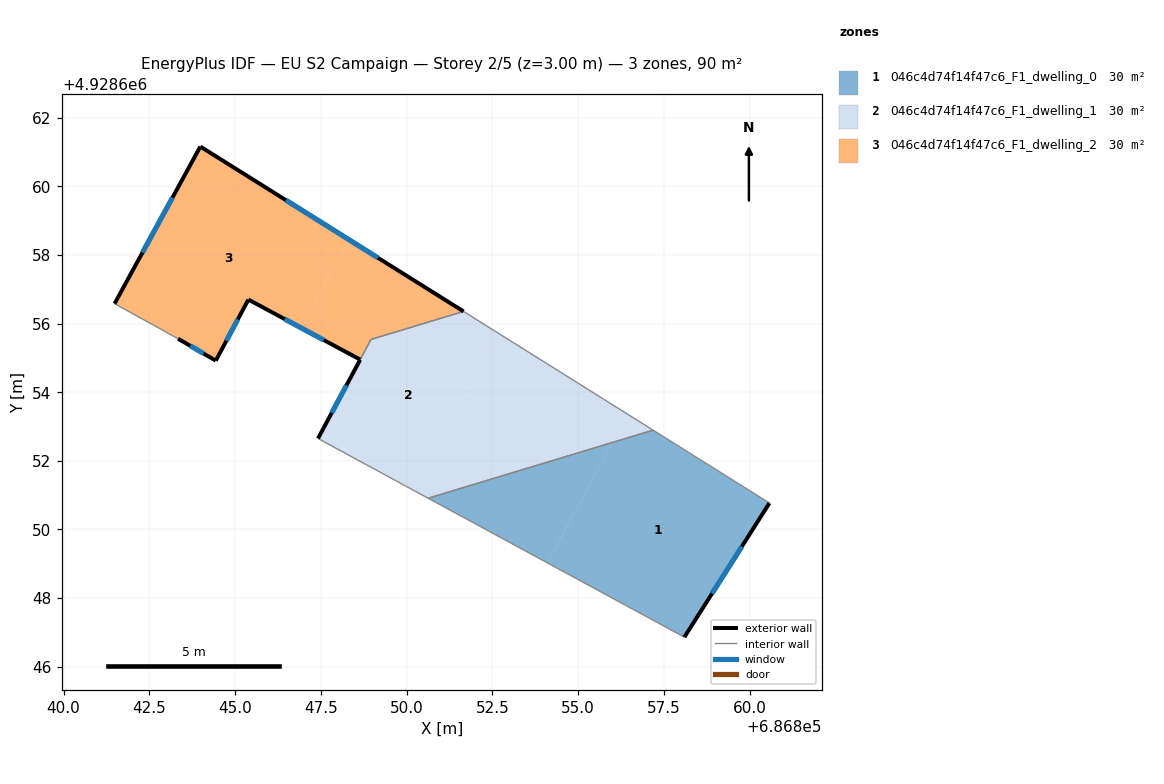
=== STOREY PLAN SPEC (per zone: floor XY polygon, exterior-wall plan segments, windows/doors) ===
zone 1: 046c4d74f14f47c6_F1_dwelling_0  (29.9 m²)
  floor: (686860.58, 4928650.77) (686858.10, 4928646.86) (686854.10, 4928649.03) (686856.01, 4928652.54) (686857.18, 4928652.90)
  floor: (686856.01, 4928652.54) (686854.10, 4928649.03) (686850.63, 4928650.91)
  exterior wall: (686858.10, 4928646.86) – (686860.58, 4928650.77)  [4.6 m]
    window: (686858.90, 4928648.13) – (686859.77, 4928649.50)  [1.7 m²]
  interior walls: 3
zone 2: 046c4d74f14f47c6_F1_dwelling_1  (29.7 m²)
  floor: (686852.68, 4928655.72) (686850.20, 4928651.14) (686847.42, 4928652.65) (686848.65, 4928654.95) (686848.96, 4928655.54) (686851.66, 4928656.36)
  floor: (686856.45, 4928653.36) (686856.01, 4928652.54) (686850.63, 4928650.91) (686850.20, 4928651.14) (686852.68, 4928655.72)
  floor: (686857.18, 4928652.90) (686856.01, 4928652.54) (686856.45, 4928653.36)
  exterior wall: (686848.65, 4928654.95) – (686847.42, 4928652.65)  [2.6 m]
    window: (686848.25, 4928654.20) – (686847.82, 4928653.40)  [1.0 m²]
  interior walls: 5
zone 3: 046c4d74f14f47c6_F1_dwelling_2  (30.2 m²)
  floor: (686848.31, 4928658.45) (686846.92, 4928655.88) (686845.39, 4928656.70) (686844.44, 4928654.92) (686843.34, 4928655.56) (686841.49, 4928656.58) (686843.99, 4928661.16)
  floor: (686851.66, 4928656.36) (686848.96, 4928655.54) (686848.65, 4928654.95) (686846.92, 4928655.88) (686848.31, 4928658.45)
  exterior wall: (686844.44, 4928654.92) – (686845.39, 4928656.70)  [2.0 m]
    window: (686844.75, 4928655.50) – (686845.08, 4928656.12)  [0.7 m²]
  exterior wall: (686843.34, 4928655.56) – (686844.44, 4928654.92)  [1.3 m]
    window: (686843.70, 4928655.35) – (686844.08, 4928655.13)  [0.5 m²]
  exterior wall: (686843.99, 4928661.16) – (686841.49, 4928656.58)  [5.2 m]
    window: (686843.17, 4928659.67) – (686842.30, 4928658.07)  [1.9 m²]
  exterior wall: (686851.66, 4928656.36) – (686843.99, 4928661.16)  [9.1 m]
    window: (686849.17, 4928657.92) – (686846.48, 4928659.60)  [3.3 m²]
  exterior wall: (686845.39, 4928656.70) – (686848.65, 4928654.95)  [3.7 m]
    window: (686846.45, 4928656.13) – (686847.59, 4928655.52)  [1.4 m²]
  interior walls: 3

=== DERIVED (storey summary) ===
Building: EU S2 Campaign
Storey: 2 of 5  (floor level z = 3.00 m)
Storey gross floor area: 89.8 m²
Zones on this storey: 3
  - 046c4d74f14f47c6_F1_dwelling_0: floor 29.9 m²; exterior wall 4.6 m (13.9 m²); 1 window(s) 1.7 m²; WWR 12.2%
  - 046c4d74f14f47c6_F1_dwelling_1: floor 29.7 m²; exterior wall 2.6 m (7.8 m²); 1 window(s) 1.0 m²; WWR 12.2%
  - 046c4d74f14f47c6_F1_dwelling_2: floor 30.2 m²; exterior wall 21.3 m (63.8 m²); 5 window(s) 7.8 m²; WWR 12.2%
Zone adjacency (shared interzone walls):
  - 046c4d74f14f47c6_F1_dwelling_0 ↔ 046c4d74f14f47c6_F1_dwelling_1
  - 046c4d74f14f47c6_F1_dwelling_1 ↔ 046c4d74f14f47c6_F1_dwelling_2